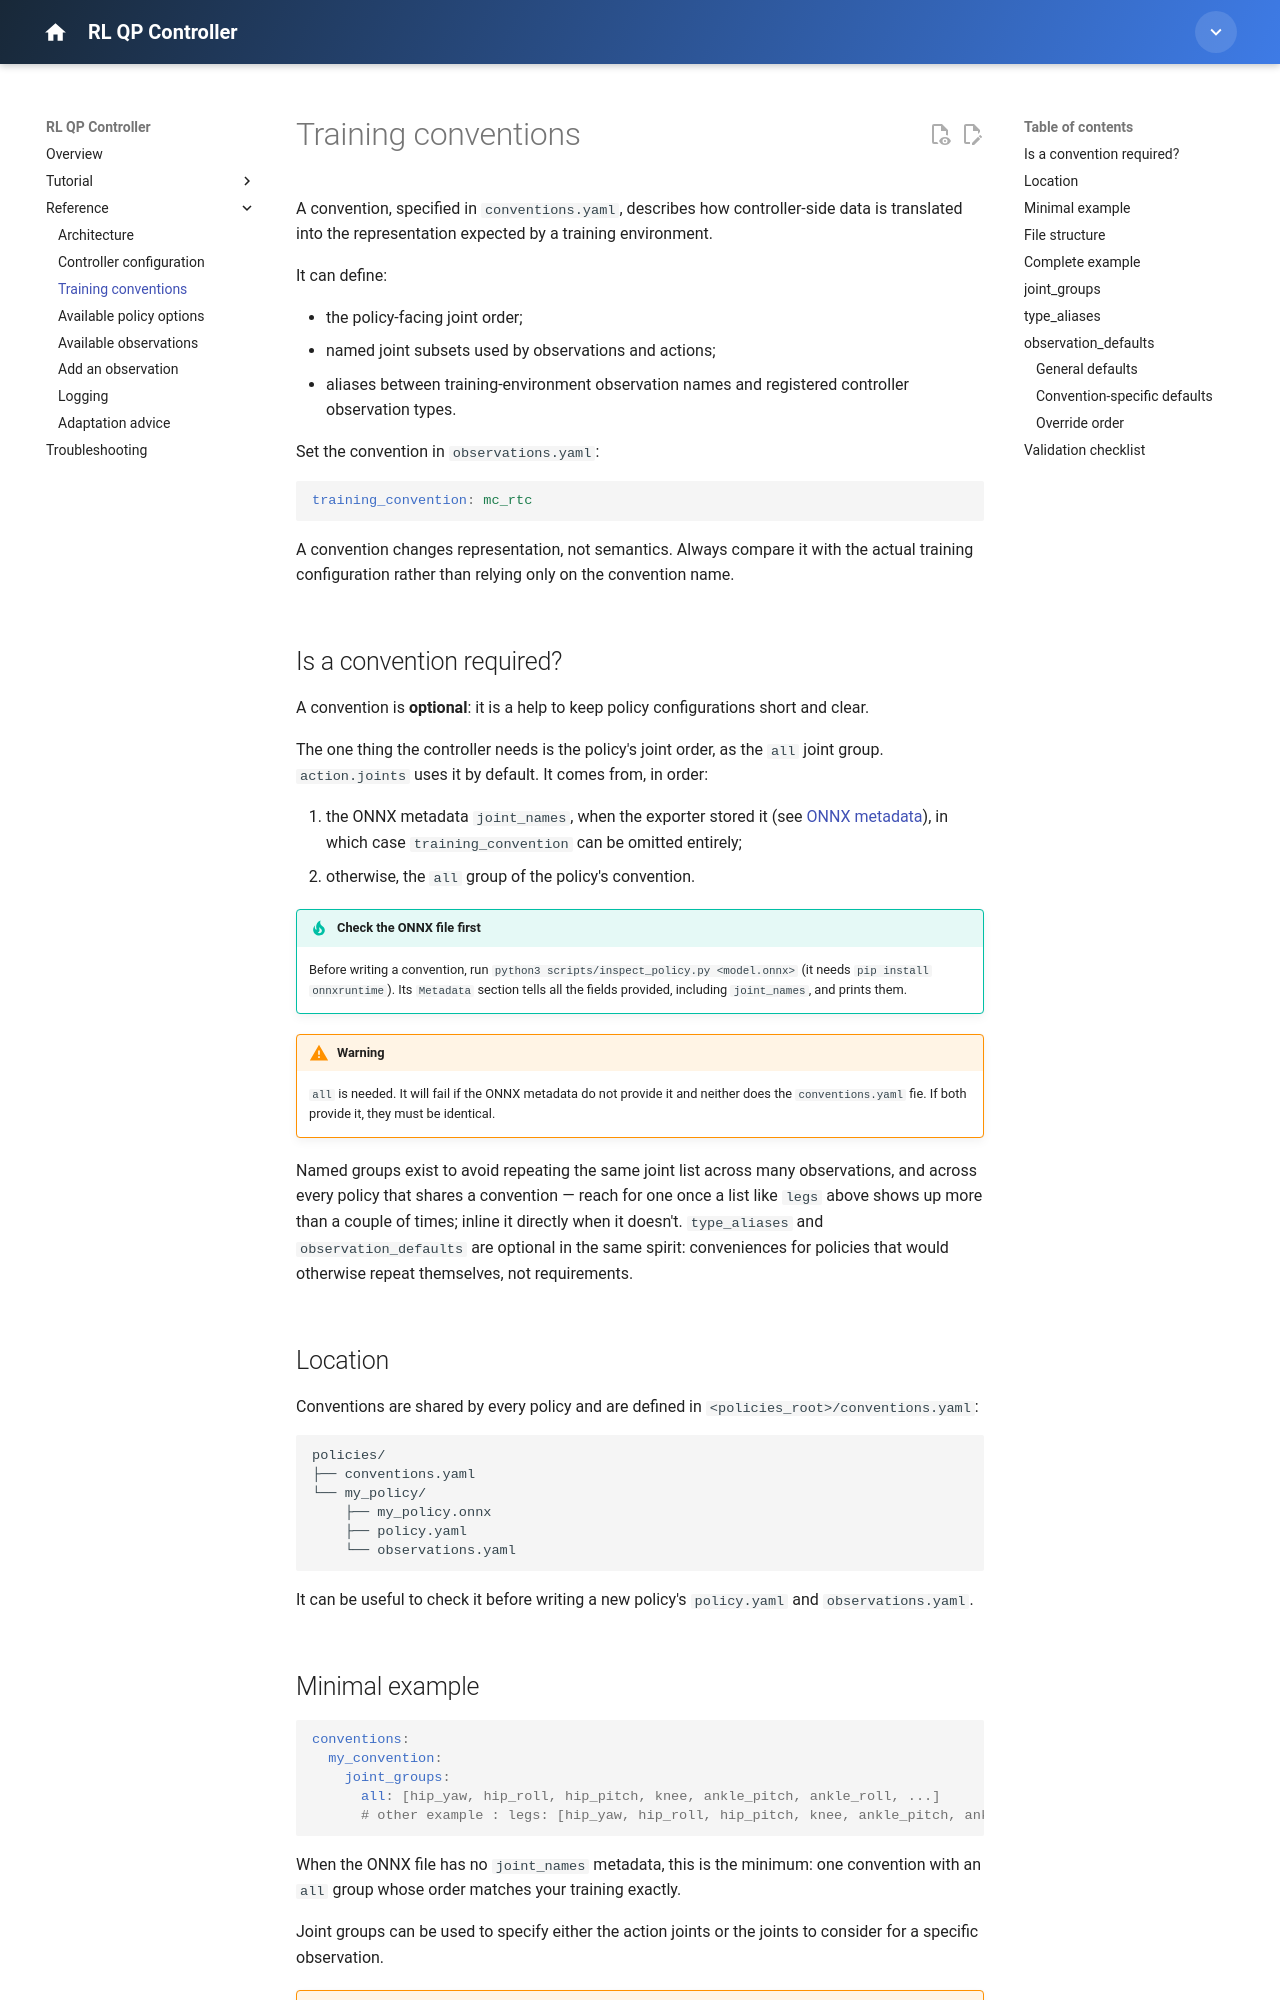

repository: isri-aist/new-rl-qp-controller · page: reference/conventions/index.html · generator: mkdocs

---
title: Training conventions
---

# Training conventions

A convention, specified in `conventions.yaml`, describes how controller-side data is translated into the representation expected by a training environment.

It can define:

- the policy-facing joint order;
- named joint subsets used by observations and actions;
- aliases between training-environment observation names and registered controller observation types.

Set the convention in `observations.yaml`:

```yaml
training_convention: mc_rtc
```

A convention changes representation, not semantics. Always compare it with the actual training configuration rather than relying only on the convention name.

## Is a convention required? { #is-a-convention-required }

A convention is **optional**: it is a help to keep policy configurations short and clear.

The one thing the controller needs is the policy's joint order, as the `all` joint group. `action.joints` uses it by default. It comes from, in order:

1. the ONNX metadata `joint_names`, when the exporter stored it (see [ONNX metadata](policy-options.md#onnx-metadata)), in which case `training_convention` can be omitted entirely;
2. otherwise, the `all` group of the policy's convention.

!!! tip "Check the ONNX file first"
    Before writing a convention, run `python3 scripts/inspect_policy.py <model.onnx>` (it needs `pip install onnxruntime`). Its `Metadata` section tells all the fields provided, including `joint_names`, and prints them.

!!! warning
    `all` is needed. It will fail if the ONNX metadata do not provide it and neither does the `conventions.yaml` fie. If both provide it, they must be identical.

Named groups exist to avoid repeating the same joint list across many observations, and across every policy that shares a convention — reach for one once a list like `legs` above shows up more than a couple of times; inline it directly when it doesn't. `type_aliases` and `observation_defaults` are optional in the same spirit: conveniences for policies that would otherwise repeat themselves, not requirements.

## Location

Conventions are shared by every policy and are defined in `<policies_root>/conventions.yaml`:

```text
policies/
├── conventions.yaml
└── my_policy/
    ├── my_policy.onnx
    ├── policy.yaml
    └── observations.yaml
```

It can be useful to check it before writing a new policy's `policy.yaml` and `observations.yaml`.
